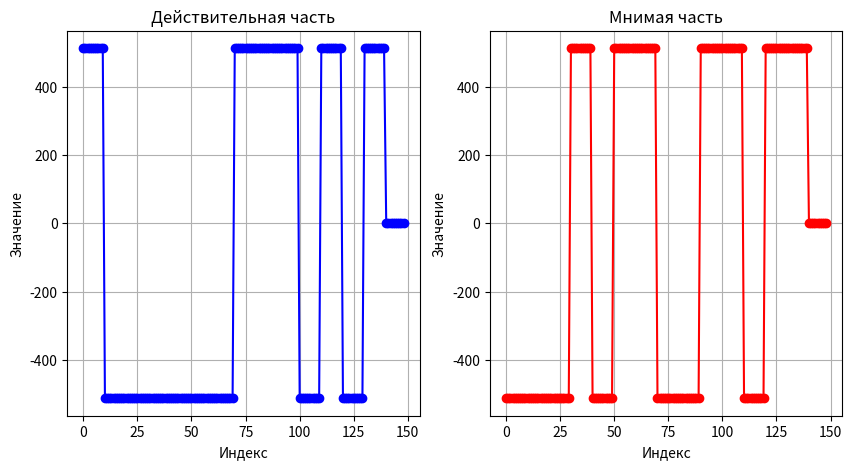

Recreate this plot in Python.
import numpy as np
import matplotlib.pyplot as plt
from scipy.signal import firwin, lfilter

def text_to_bit_sequence(text):
    bit_sequence = []
    
    for char in text:
        ascii_value = ord(char)
        bits = format(ascii_value, '07b')
        bit_sequence.extend(int(bit) for bit in bits)
    
    bit_sequence_array = np.array(bit_sequence)
    return bit_sequence_array, len(bit_sequence_array)

def bits_to_qpsk(bits):
    symbols = []
    for i in range(0, len(bits), 2):
        if i + 1 < len(bits):
            if bits[i] == 0 and bits[i + 1] == 0:
                symbols.append(1 + 1j)  # 00
            elif bits[i] == 0 and bits[i + 1] == 1:
                symbols.append(-1 + 1j)  # 01
            elif bits[i] == 1 and bits[i + 1] == 0:
                symbols.append(-1 - 1j)  # 10
            elif bits[i] == 1 and bits[i + 1] == 1:
                symbols.append(1 - 1j)  # 11
    return np.array(symbols)

def oversampling(symbols, n):
    zeros = np.array([0 + 0j] * (n-1), dtype=np.complex128)
    new_symbols = []
    for symbol in symbols:
        new_symbols.append(symbol)
        new_symbols.extend(zeros)
    
    return np.array(new_symbols, dtype=np.complex128)

def convolve_with_one(symbols, n):
    # filter_ones = np.array([1 + 1j] * n, dtype=np.complex128)
    filter_ones = np.ones(n)
    # filter_ones = np.linspace(1, 0, n)
    result = np.convolve(symbols, filter_ones, mode='full')
    return result

N = 10
# num_bits = 20
# bit_sequence = np.random.randint(0, 2, num_bits)
text = "text"
# text = "?? text to tx !!"
bit_sequence, num_bits = text_to_bit_sequence(text)

qpsk_symbols = bits_to_qpsk(bit_sequence)
qpsk_symbols_app = oversampling(qpsk_symbols, N)
qpsk_symbols_convolve = convolve_with_one(qpsk_symbols_app, N)

qpsk_symbols_convolve *= 2**9

real_part = (qpsk_symbols_convolve.real).astype(np.int16)
imag_part = (qpsk_symbols_convolve.imag).astype(np.int16) 

combined = np.empty(real_part.size + imag_part.size, dtype=np.int16)
combined[0::2] = real_part
combined[1::2] = imag_part

print(combined)

with open('qpsk_signal.bin', 'wb') as f:
    combined.tofile(f)

# print(qpsk_symbols_convolve)

# Визуализация
plt.figure(figsize=(10, 5))

# Действительная часть
plt.subplot(1, 2, 1)
plt.plot(qpsk_symbols_convolve.real, marker='o', linestyle='-', color='b')
plt.title('Действительная часть')
plt.xlabel('Индекс')
plt.ylabel('Значение')
plt.grid()

# Мнимая часть
plt.subplot(1, 2, 2)
plt.plot(qpsk_symbols_convolve.imag, marker='o', linestyle='-', color='r')
plt.title('Мнимая часть')
plt.xlabel('Индекс')
plt.ylabel('Значение')
plt.grid()



# plt.figure(figsize=(8, 8))
# plt.scatter(qpsk_symbols.real, qpsk_symbols.imag, color='blue', label='QPSK Symbols')
# plt.title('QPSK Constellation Diagram')
# plt.xlabel('In-Phase (I)')
# plt.ylabel('Quadrature (Q)')
# plt.grid()
# plt.axis('equal')
# plt.legend()
plt.show()
